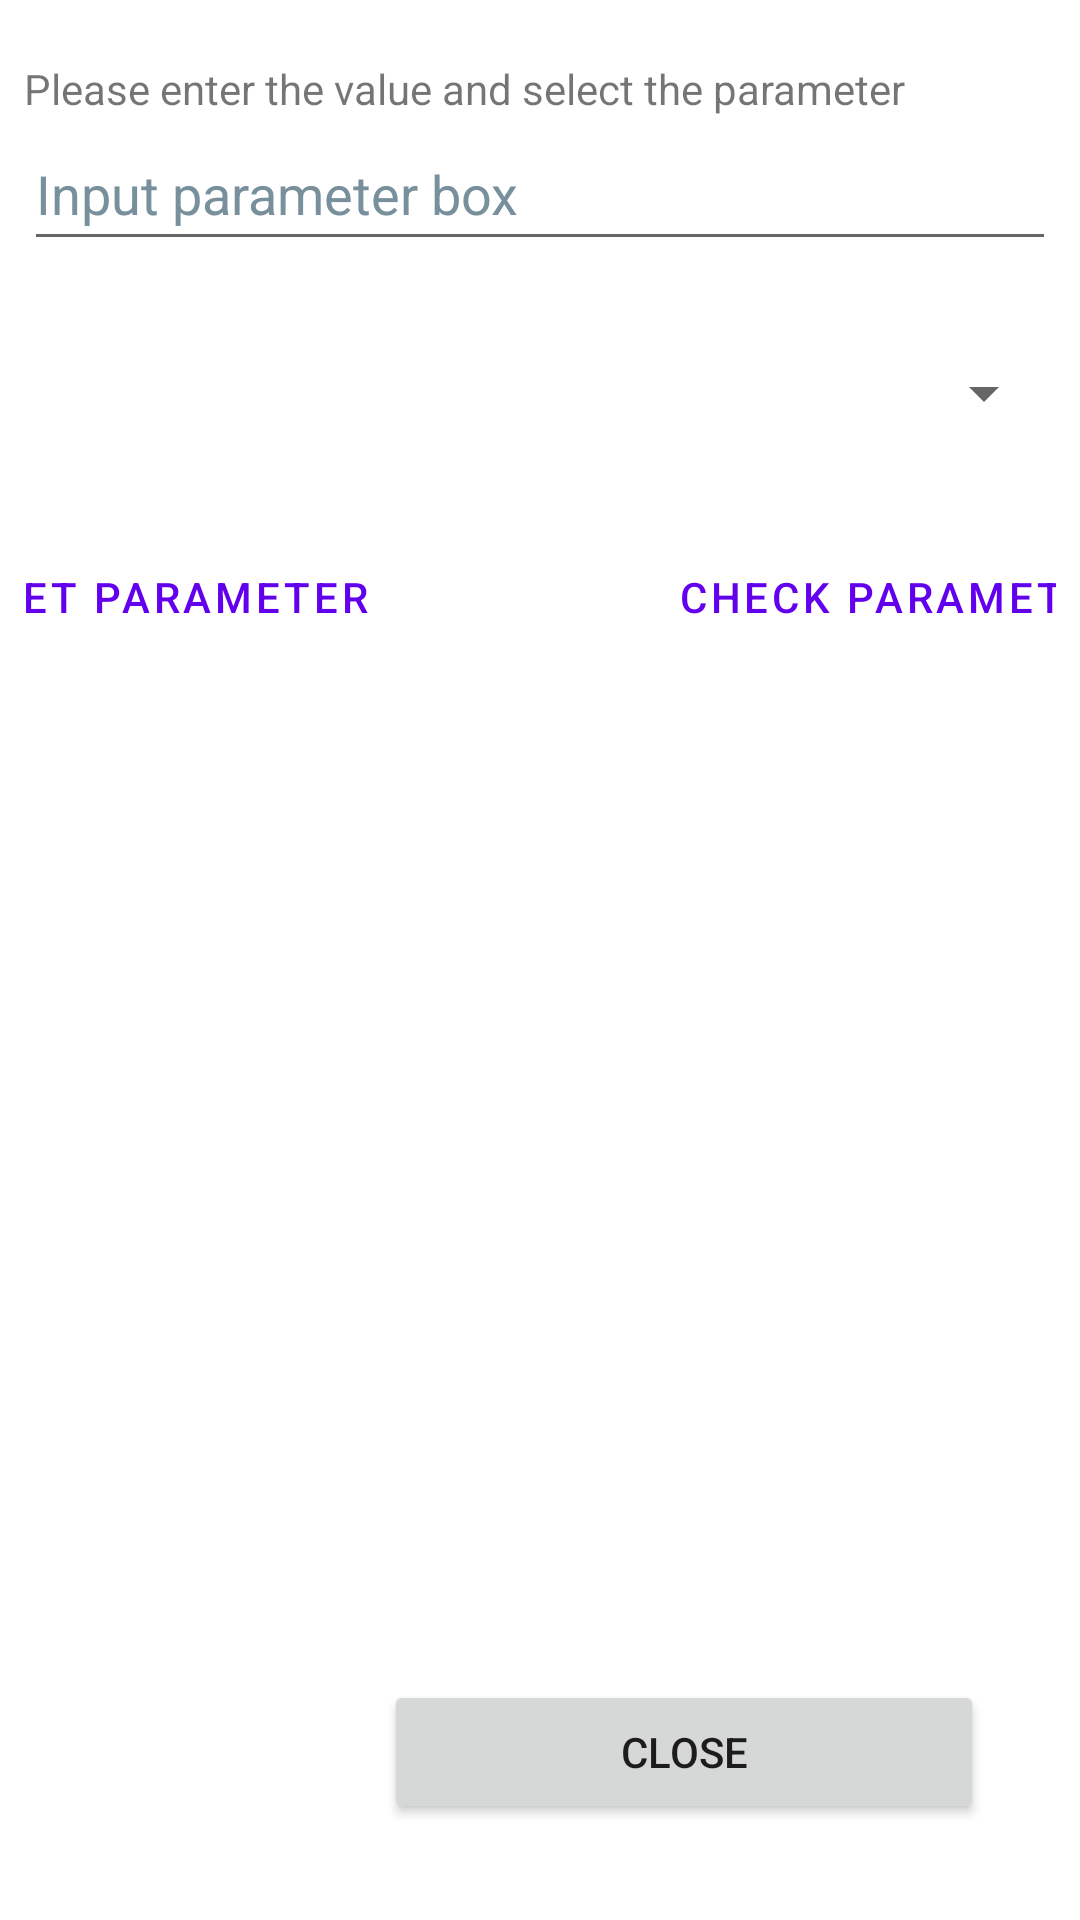

Android layout source for this screen:
<!-- AndroidManifest.xml: application theme Theme.MeteringDevice -->
<!-- res/layout/settings_activity.xml -->
<?xml version="1.0" encoding="utf-8"?>
<androidx.constraintlayout.widget.ConstraintLayout xmlns:android="http://schemas.android.com/apk/res/android"
    xmlns:app="http://schemas.android.com/apk/res-auto"
    xmlns:tools="http://schemas.android.com/tools"
    android:layout_width="match_parent"
    android:layout_height="match_parent">

    <LinearLayout
        android:layout_width="0dp"
        android:layout_height="wrap_content"
        android:layout_marginStart="8dp"
        android:layout_marginEnd="8dp"
        android:orientation="vertical"
        app:layout_constraintEnd_toEndOf="parent"
        app:layout_constraintStart_toStartOf="parent"
        app:layout_constraintTop_toTopOf="parent">

        <TextView
            android:id="@+id/textView"
            android:layout_width="match_parent"
            android:layout_height="wrap_content"
            android:layout_marginTop="20dp"
            android:text="@string/please_enter_the_value_and_select_the_parameter" />

        <EditText
            android:id="@+id/inp_parameter"
            android:layout_width="match_parent"
            android:layout_height="wrap_content"
            android:autofillHints=""
            android:ems="10"
            android:hint="@string/parameter_input"
            android:inputType="numberSigned|numberDecimal"
            android:minHeight="48dp"
            android:textColorHint="#78909C" />

        <Spinner
            android:id="@+id/sp_parameter"
            android:layout_width="match_parent"
            android:layout_height="wrap_content"
            android:layout_marginTop="20dp"
            android:contentDescription="@string/spinner_speak"
            android:minHeight="48dp" />

        <LinearLayout
            android:layout_width="match_parent"
            android:layout_height="match_parent"
            android:layout_marginTop="20dp"
            android:gravity="center"
            android:orientation="horizontal">

            <Button
                android:id="@+id/btn_set_parameter"
                android:layout_width="200dp"
                android:layout_height="wrap_content"
                android:layout_gravity="center"
                android:text="@string/set_parameter"
                style="?android:attr/buttonBarButtonStyle" />

            <Button
                android:id="@+id/btn_check_param"
                android:layout_width="200dp"
                android:layout_height="wrap_content"
                android:layout_marginStart="40dp"
                android:text="@string/check_parameter"
                style="?android:attr/buttonBarButtonStyle" />
        </LinearLayout>

    </LinearLayout>

    <Button
        android:id="@+id/btn_close"
        android:layout_width="200dp"
        android:layout_height="wrap_content"
        android:layout_marginEnd="32dp"
        android:layout_marginBottom="32dp"
        android:text="@string/close"
        app:layout_constraintBottom_toBottomOf="parent"
        app:layout_constraintEnd_toEndOf="parent" />

</androidx.constraintlayout.widget.ConstraintLayout>
<!-- resources referenced by this layout -->
<resources>
  <string name="check_parameter">Check parameter</string>
  <string name="close">Close</string>
  <string name="parameter_input">Input parameter box</string>
  <string name="please_enter_the_value_and_select_the_parameter">Please enter the value and select the parameter</string>
  <string name="set_parameter">Set parameter</string>
  <string name="spinner_speak">Select parameters for metering device</string>
  <style name="Theme.MeteringDevice" parent="Theme.MaterialComponents.DayNight.DarkActionBar">
          
          <item name="colorPrimary">@color/purple_500</item>
          <item name="colorPrimaryVariant">@color/purple_700</item>
          <item name="colorOnPrimary">@color/white</item>
          
          <item name="colorSecondary">@color/teal_200</item>
          <item name="colorSecondaryVariant">@color/teal_700</item>
          <item name="colorOnSecondary">@color/black</item>
          
          <item name="android:statusBarColor" tools:targetApi="l">?attr/colorPrimaryVariant</item>
          
      </style>
  <!-- not gathered from this repository: default colours our renderer supplied (Android Studio template values) -->
  <color name="purple_500">#FF6200EE</color>
  <color name="purple_700">#FF3700B3</color>
  <color name="teal_200">#FF03DAC5</color>
  <color name="teal_700">#FF018786</color>
  <color name="black">#FF000000</color>
  <color name="white">#FFFFFFFF</color>
</resources>
